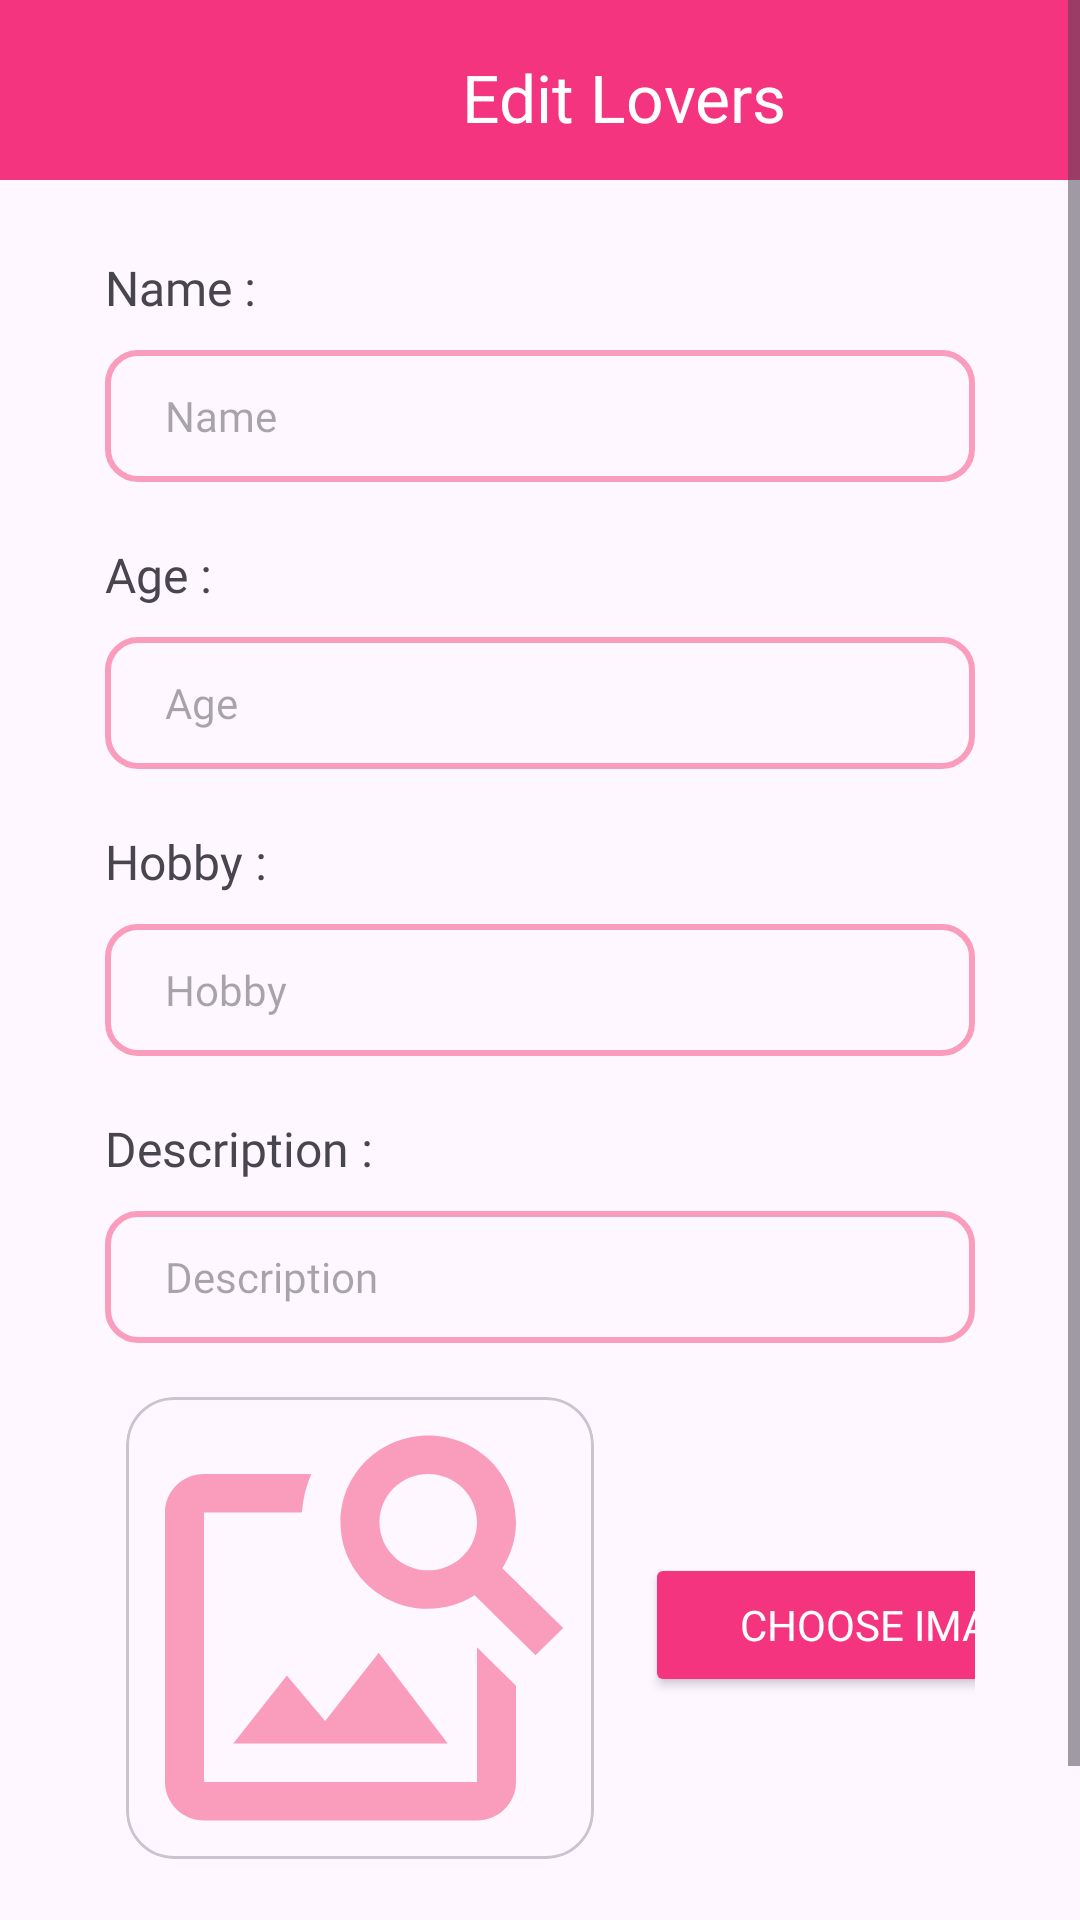

This screen was rendered from an Android layout file. Write that file and the resources it references.
<!-- AndroidManifest.xml: application theme Theme.UAS_P3B1_YOGI -->
<!-- res/layout/activity_admin_edit.xml -->
<?xml version="1.0" encoding="utf-8"?>
<ScrollView xmlns:android="http://schemas.android.com/apk/res/android"
    xmlns:app="http://schemas.android.com/apk/res-auto"
    xmlns:tools="http://schemas.android.com/tools"
    android:layout_width="match_parent"
    android:layout_height="match_parent"
    android:fillViewport="true"
    tools:context=".AdminEditActivity">

    <LinearLayout
        android:layout_width="match_parent"
        android:layout_height="wrap_content"
        android:orientation="vertical">

        <LinearLayout
            android:layout_width="match_parent"
            android:layout_height="60dp"
            android:padding="6dp"
            android:background="@color/pink"
            android:orientation="horizontal">

            <ImageView
                android:id="@+id/button_back"
                android:layout_marginTop="10dp"
                android:layout_marginLeft="8dp"
                android:layout_width="30dp"
                android:layout_height="30dp"
                android:background="@drawable/ic_arrow_back"/>

            <TextView
                android:layout_width="wrap_content"
                android:layout_height="wrap_content"
                android:text="Edit Lovers"
                android:layout_gravity="center"
                android:fontFamily="@font/mmedium"
                android:textColor="@color/white"
                android:paddingLeft="110dp"
                android:paddingTop="5dp"
                android:textSize="22sp"/>
        </LinearLayout>


        <LinearLayout
            android:layout_width="match_parent"
            android:layout_height="wrap_content"
            android:orientation="vertical"
            android:paddingTop="25dp"
            android:paddingLeft="35dp"
            android:paddingRight="35dp">

            <TextView
                android:layout_width="wrap_content"
                android:layout_height="wrap_content"
                android:text="Name :"
                android:fontFamily="@font/mmedium"
                android:textSize="16dp"
                android:layout_marginBottom="10dp" />

            <EditText
                android:id="@+id/txt_name_edit"
                android:layout_width="match_parent"
                android:layout_height="44dp"
                android:textSize="14sp"
                android:hint="Name"
                android:inputType="text"
                android:paddingLeft="20sp"
                android:background="@drawable/rounded2"
                android:fontFamily="@font/mmedium" />

            <TextView
                android:layout_width="wrap_content"
                android:layout_height="wrap_content"
                android:text="Age :"
                android:fontFamily="@font/mmedium"
                android:textSize="16dp"
                android:layout_marginBottom="10dp"
                android:layout_marginTop="20dp"/>

            <EditText
                android:id="@+id/txt_age_edit"
                android:layout_width="match_parent"
                android:layout_height="44dp"
                android:textSize="14sp"
                android:inputType="text"
                android:hint="Age"
                android:paddingLeft="20sp"
                android:fontFamily="@font/mmedium"
                android:background="@drawable/rounded2" />

            <TextView
                android:layout_width="wrap_content"
                android:layout_height="wrap_content"
                android:text="Hobby :"
                android:fontFamily="@font/mmedium"
                android:textSize="16dp"
                android:layout_marginTop="20dp"
                android:layout_marginBottom="10dp" />

            <EditText
                android:id="@+id/txt_hobby_edit"
                android:layout_width="match_parent"
                android:layout_height="44dp"
                android:textSize="14sp"
                android:inputType="text"
                android:hint="Hobby"
                android:paddingLeft="20sp"
                android:background="@drawable/rounded2"
                android:fontFamily="@font/mmedium" />

            <TextView
                android:layout_width="wrap_content"
                android:layout_height="wrap_content"
                android:text="Description :"
                android:fontFamily="@font/mmedium"
                android:textSize="16dp"
                android:layout_marginTop="20dp"
                android:layout_marginBottom="10dp" />

            <EditText
                android:id="@+id/txt_description_edit"
                android:layout_width="match_parent"
                android:layout_height="44dp"
                android:textSize="14sp"
                android:inputType="text"
                android:hint="Description"
                android:paddingLeft="20sp"
                android:background="@drawable/rounded2"
                android:fontFamily="@font/mmedium" />

            <LinearLayout
                android:layout_width="match_parent"
                android:layout_height="wrap_content"
                android:layout_marginTop="10dp"
                android:orientation="horizontal">

                <com.google.android.material.card.MaterialCardView
                    android:id="@+id/adminListAddImage"
                    android:layout_width="170dp"
                    android:layout_height="170dp"
                    app:cardCornerRadius="16dp"
                    app:cardUseCompatPadding="true">

                    <ImageView
                        android:id="@+id/imgViewEdit"
                        android:layout_width="match_parent"
                        android:layout_height="match_parent"
                        android:scaleType="fitXY"
                        app:layout_constraintBottom_toBottomOf="parent"
                        app:layout_constraintEnd_toEndOf="parent"
                        app:layout_constraintHorizontal_bias="0.5"
                        app:layout_constraintStart_toStartOf="parent"
                        app:layout_constraintTop_toTopOf="parent"
                        app:srcCompat="@drawable/ic_image_search" />

                </com.google.android.material.card.MaterialCardView>

                <Button
                    android:id="@+id/btn_choose_image"
                    android:layout_width="160dp"
                    android:layout_marginLeft="10dp"
                    android:layout_height="wrap_content"
                    android:layout_marginTop="60dp"
                    android:textSize="14sp"
                    android:textColor="@color/white"
                    android:fontFamily="@font/mmedium"
                    android:backgroundTint="@color/pink"
                    android:drawablePadding="8dp"
                    android:paddingStart="16dp"
                    android:text="Choose Image" />
            </LinearLayout>

            <Button
                android:id="@+id/btn_update"
                android:layout_width="match_parent"
                android:layout_height="wrap_content"
                android:text="Update"
                android:layout_marginTop="20dp"
                android:textSize="14sp"
                android:textColor="@color/white"
                android:fontFamily="@font/mmedium"
                android:backgroundTint="@color/pink"
                />

        </LinearLayout>
    </LinearLayout>
</ScrollView>
<!-- resources referenced by this layout -->
<resources>
  <color name="pink">#F4347F</color>
  <color name="white">#FFFFFFFF</color>
  <!-- drawable ic_image_search (drawable) -->
  <vector android:height="24dp" android:tint="#FA9DBC"
      android:viewportHeight="24" android:viewportWidth="24"
      android:width="24dp" xmlns:android="http://schemas.android.com/apk/res/android">
      <path android:fillColor="@android:color/white" android:pathData="M18,13v7L4,20L4,6h5.02c0.05,-0.71 0.22,-1.38 0.48,-2L4,4c-1.1,0 -2,0.9 -2,2v14c0,1.1 0.9,2 2,2h14c1.1,0 2,-0.9 2,-2v-5l-2,-2zM16.5,18h-11l2.75,-3.53 1.96,2.36 2.75,-3.54zM19.3,8.89c0.44,-0.7 0.7,-1.51 0.7,-2.39C20,4.01 17.99,2 15.5,2S11,4.01 11,6.5s2.01,4.5 4.49,4.5c0.88,0 1.7,-0.26 2.39,-0.7L21,13.42 22.42,12 19.3,8.89zM15.5,9C14.12,9 13,7.88 13,6.5S14.12,4 15.5,4 18,5.12 18,6.5 16.88,9 15.5,9z"/>
  </vector>
  <!-- drawable rounded2 (drawable) -->
  <?xml version="1.0" encoding="utf-8"?>
  <shape xmlns:android="http://schemas.android.com/apk/res/android">
      <corners android:radius="10dp" />
      <stroke
          android:color="@color/babypink"
          android:width="2dp" />
  </shape>
  <style name="Theme.UAS_P3B1_YOGI" parent="Base.Theme.UAS_P3B1_YOGI" />
  <color name="babypink">#FA9DBC</color>
  <style name="Base.Theme.UAS_P3B1_YOGI" parent="Theme.Material3.DayNight.NoActionBar">
          
          
          <item name="colorPrimary">#F4347F</item>
          
          <item name="colorSecondary">#FA9DBC</item>
          <item name="android:statusBarColor">@color/pink</item>
      </style>
</resources>
